Run: headless pygame with SDL's dummy video driver; simulated clock (each Clock.tick advances the game by its frame time, no real sleeping); random seed 0; keys injected as events and as key.get_pressed() state; mouse plan: one left click at the window centre at the start of phase 2, then a move to the lower-right quarter at the start of phase 3.
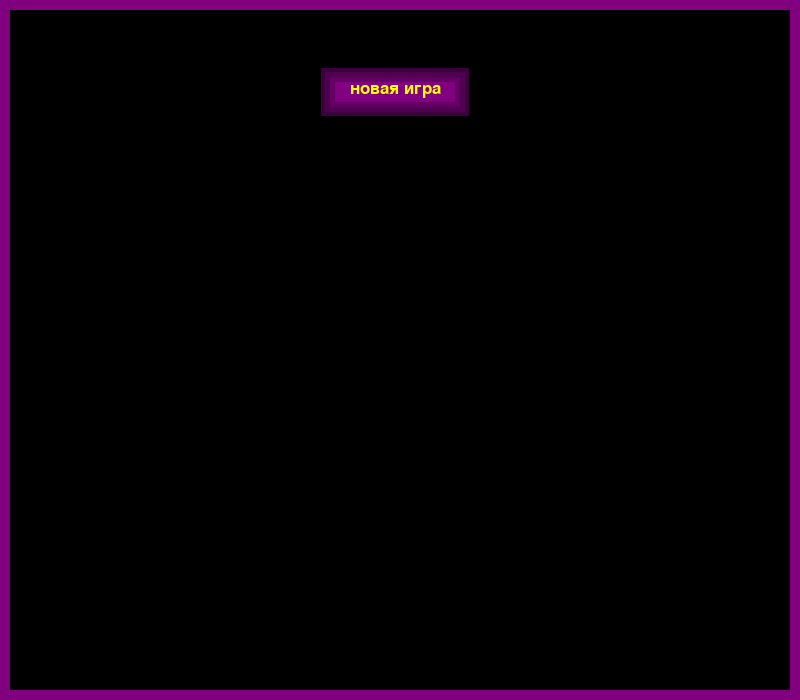
Frame 1 of 4 · flips 1–60 · no input
Frame 2 of 4 · flips 61–180 · clicked the window centre · tapped SPACE, RETURN · held RIGHT (→), D · screen unchanged from frame 1, image omitted
Frame 3 of 4 · flips 181–300 · moved the mouse to the lower-right quarter · held DOWN (↓), S · screen unchanged from frame 2, image omitted
Frame 4 of 4 · flips 301–420 · held LEFT (←), A, UP (↑), W · screen unchanged from frame 3, image omitted

The pygame program that drew these frames:

import pygame
from random import *

WIDTH = 800
HEIGHT = 700
FPS = 120
pygame.init()

SPEED = 0
deviation = 0

gamemode = 1
ballmode = 1

brick_w = 100
kol_brick_to_line = WIDTH // brick_w


def kontur():
    pygame.draw.rect(sc, (128, 0, 128), (0, 0, WIDTH, HEIGHT), 10)


def random_color():
    a = randint(50, 255)
    b = randint(50, 255)
    c = randint(50, 255)
    return (a, b, c)


line = 10
score = 0

brick_list = []
color_list = []


def new_brick1():
    global brick_list, color_list, line
    brick_list = []
    color_list = []
    for j in range(10):
        for i in range(8):
            brick = pygame.Rect(100 * i, 25 * j, 100, 25)
            brick_list.append(brick)
            color_list.append(random_color())


ball_x = WIDTH // 2
ball_y = HEIGHT // 2
ball_x_speed = 0
ball_y_speed = 0

right_line_distance = WIDTH - 100

dx, dy = -1, 1

ball_x_speed += random()


def rikoshet():
    global gamemode, ballmode, ball_y, ball_x, dx, dy, ball_x_speed, ball_y_speed

    if platform.colliderect(ball):
        dy = 1
        if SPEED > 1:
            pass

    if ball.collidelist(brick_list) != -1:
        dy = -1

    if ball_y <= 6:
        dy = -1

    if ball_y > HEIGHT + 100:
        # running = False
        ballmode = 1
        ball_y_speed = 0

        ball_x, ball_y = platform.x + 50, platform.y - 6
        gamemode = 1

        print("louse")

    if ball_x <= 6:
        dx = 1

    if ball_x >= WIDTH - 6:
        dx = -1
    return dx, dy


sc = pygame.display.set_mode((WIDTH, HEIGHT))
clock = pygame.time.Clock()
font = pygame.font.SysFont("Arial", 26)
font_big = pygame.font.SysFont("Arial", 50)

start_txt = font.render("новая игра", 1, (255, 255, 0))
start_rect = pygame.Rect(10, 10, 150, 50)
start_rect.center = start_txt.get_rect(x=(WIDTH // 2) - 50, y=(HEIGHT // 3) - 150).center

next_txt = font.render("продолжить", 1, (255, 255, 0))
next_rect = pygame.Rect(10, 10, 150, 50)
next_rect.center = start_txt.get_rect(x=(WIDTH // 2) - 50, y=(HEIGHT // 3)).center

running = True
while running:
    for event in pygame.event.get():
        if event.type == pygame.QUIT:
            running = False
        if event.type == pygame.MOUSEBUTTONDOWN:
            if event.button == 1:
                if ballmode == 1 and gamemode == 2:
                    ballmode = 2
                    ball_y_speed = -5
                    ball_x_speed = 5
                    ball_x, ball_y = platform.x + 50, platform.y - 6

                if start_rect.collidepoint(event.pos) and gamemode == 1 or gamemode == 3:
                    line = 2
                    score = 0
                    ballmode = 1
                    gamemode = 2
                    new_brick1()

                if next_rect.collidepoint(event.pos) and gamemode == 1 or gamemode == 3:
                    line += 1
                    ballmode = 1
                    gamemode = 2
                    new_brick1()

        if event.type == pygame.KEYDOWN:
            if event.key == pygame.K_ESCAPE:
                gamemode = 1

    sc.fill((0, 0, 0))

    mouse = pygame.mouse.get_pos()

    if gamemode == 1:
        kontur()
        pygame.draw.rect(sc, (128, 0, 128), start_rect)
        pygame.draw.rect(sc, (100, 0, 100), start_rect, 15)
        pygame.draw.rect(sc, (80, 0, 80), start_rect, 10)
        pygame.draw.rect(sc, (60, 0, 60), start_rect, 5)
        pygame.draw.rect(sc, (0, 0, 0), start_rect, 1)
        sc.blit(start_txt, [(WIDTH // 2) - 50, (HEIGHT // 3) - 153])
    elif gamemode == 2:
        kontur()
        platform = pygame.draw.rect(sc, (255, 255, 255), (mouse[0] - 50, 630, 100, 15))

        ball_x += ball_x_speed * dx
        ball_y += ball_y_speed * dy

        if ballmode == 1:
            ball = pygame.draw.circle(sc, (200, 200, 200), (platform.x + 50, platform.y - 6), 6)
        elif ballmode == 2:
            SPEED = 5

            ball = pygame.draw.circle(sc, (200, 200, 200), (ball_x, ball_y), 6)
        dx, dy = rikoshet()

        rikoshet()
        if ball.collidelist(brick_list) != -1:
            num = ball.collidelist(brick_list)
            del brick_list[num]
            del color_list[num]
            score += randint(100, 1000)

        for i in brick_list:
            pygame.draw.rect(sc, color_list[brick_list.index(i)], i)
            pygame.draw.rect(sc, (255, 255, 255), i, 1)

        if len(brick_list) == 0:
            gamemode = 3
            ball_x_speed = 0
            ball_y_speed = 0
        sc.blit(font.render(str(score), 1, (255, 255, 0)), [100, 600])
    elif gamemode == 3:
        kontur()
        pygame.draw.rect(sc, (128, 0, 128), start_rect)
        pygame.draw.rect(sc, (100, 0, 100), start_rect, 15)
        pygame.draw.rect(sc, (80, 0, 80), start_rect, 10)
        pygame.draw.rect(sc, (60, 0, 60), start_rect, 5)
        pygame.draw.rect(sc, (0, 0, 0), start_rect, 1)
        sc.blit(start_txt, [(WIDTH // 2) - 50, (HEIGHT // 3) - 153])

        pygame.draw.rect(sc, (128, 0, 128), next_rect)
        pygame.draw.rect(sc, (100, 0, 100), next_rect, 15)
        pygame.draw.rect(sc, (80, 0, 80), next_rect, 10)
        pygame.draw.rect(sc, (60, 0, 60), next_rect, 5)
        pygame.draw.rect(sc, (0, 0, 0), next_rect, 1)
        sc.blit(next_txt, [(WIDTH // 2) - 58, (HEIGHT // 3) - 4])

        pygame.draw.rect(sc, (128, 0, 128), (250, 300, 300, 150), 4)
        sc.blit(font_big.render(" вы выйграли!", 1, (255, 255, 0)), [(WIDTH // 3), (HEIGHT // 2)])
        pygame.draw.rect(sc, (128, 0, 128), (150, 450, 500, 50), 4)
        sc.blit(font.render(str(score), 1, (255, 255, 0)), [155, 460])
    pygame.display.update()
    clock.tick(FPS)
pygame.quit()
